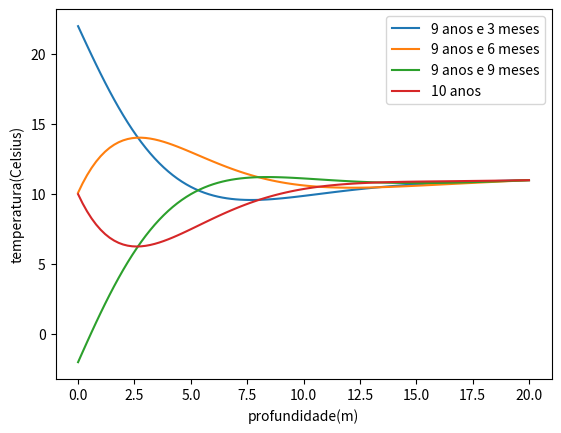

Python code for this plot:
from numpy import empty,sin,pi, linspace
from matplotlib.pyplot import plot,xlabel,ylabel,show,legend
from time import time

#parametros do problema
L = 20 #altura máxima em metros
N = 100 #número de divisões do reticulado
a = L/N #espaçmento do reticulado em metros
D = 0.1 #constante de difusão em m^2day^-1
A = 10 #em graus celsius
B = 12 #em graus celsius
tau = 365 #periodo em dias
h = 0.1 #passo em dias
epsilon = h/1000 #em dias, usado para comparar as datas
c = (h*D)/(a**2) #coeficiente usado no sistema de equações
profundidade = linspace(0,L,N+1)

#arrays em que serão salvas as temperaturas
T = empty([N+1], float)
Tprime = empty([N+1], float)

#define os tempos relevantes
t = 0.0
tfinal = 10*365 #10 anos em dias
t1 = 9*365 + 91 #9 anos e 3 meses
t2 = t1 + 91 #9 anos e 6 meses
t3 = t2 + 91 #9 anos e 9 meses
t4 = t3 + 92 #10 anos
t0 = time()


#inicializa com os valores iniciais
for i in range(0,N+1):
    if i==0:
        T[i] = A + B*sin(2*pi*t/tau)
    elif i==N:
        T[i] = 11
        Tprime[i] = 11
    else:
        T[i] = 10

while t<(tfinal):
    #atualiza a condição de contorno na superficie
    Tprime[0] = A + B*sin(2*pi*(t+h)/tau)
    
    #atualiza no interior
    Tprime[1:N] = T[1:N] + c*(T[0:N-1] + T[2:N+1] - 2*T[1:N])
    
    #inverte os arrays
    T, Tprime = Tprime, T
    
    t += h
    
    #plota as temperaturas nos tempos definidos
    if abs(t-t1)<epsilon:
        plot(profundidade,T, label = "9 anos e 3 meses")
    elif abs(t-t2)<epsilon:
        plot(profundidade,T, label = "9 anos e 6 meses")
    elif abs(t-t3)<epsilon:
        plot(profundidade,T, label = "9 anos e 9 meses")
    elif abs(t-t4)<epsilon:
        plot(profundidade,T, label = "10 anos")

xlabel("profundidade(m)")
ylabel("temperatura(Celsius)")
legend()
show()
print(time()-t0)
    
    
    